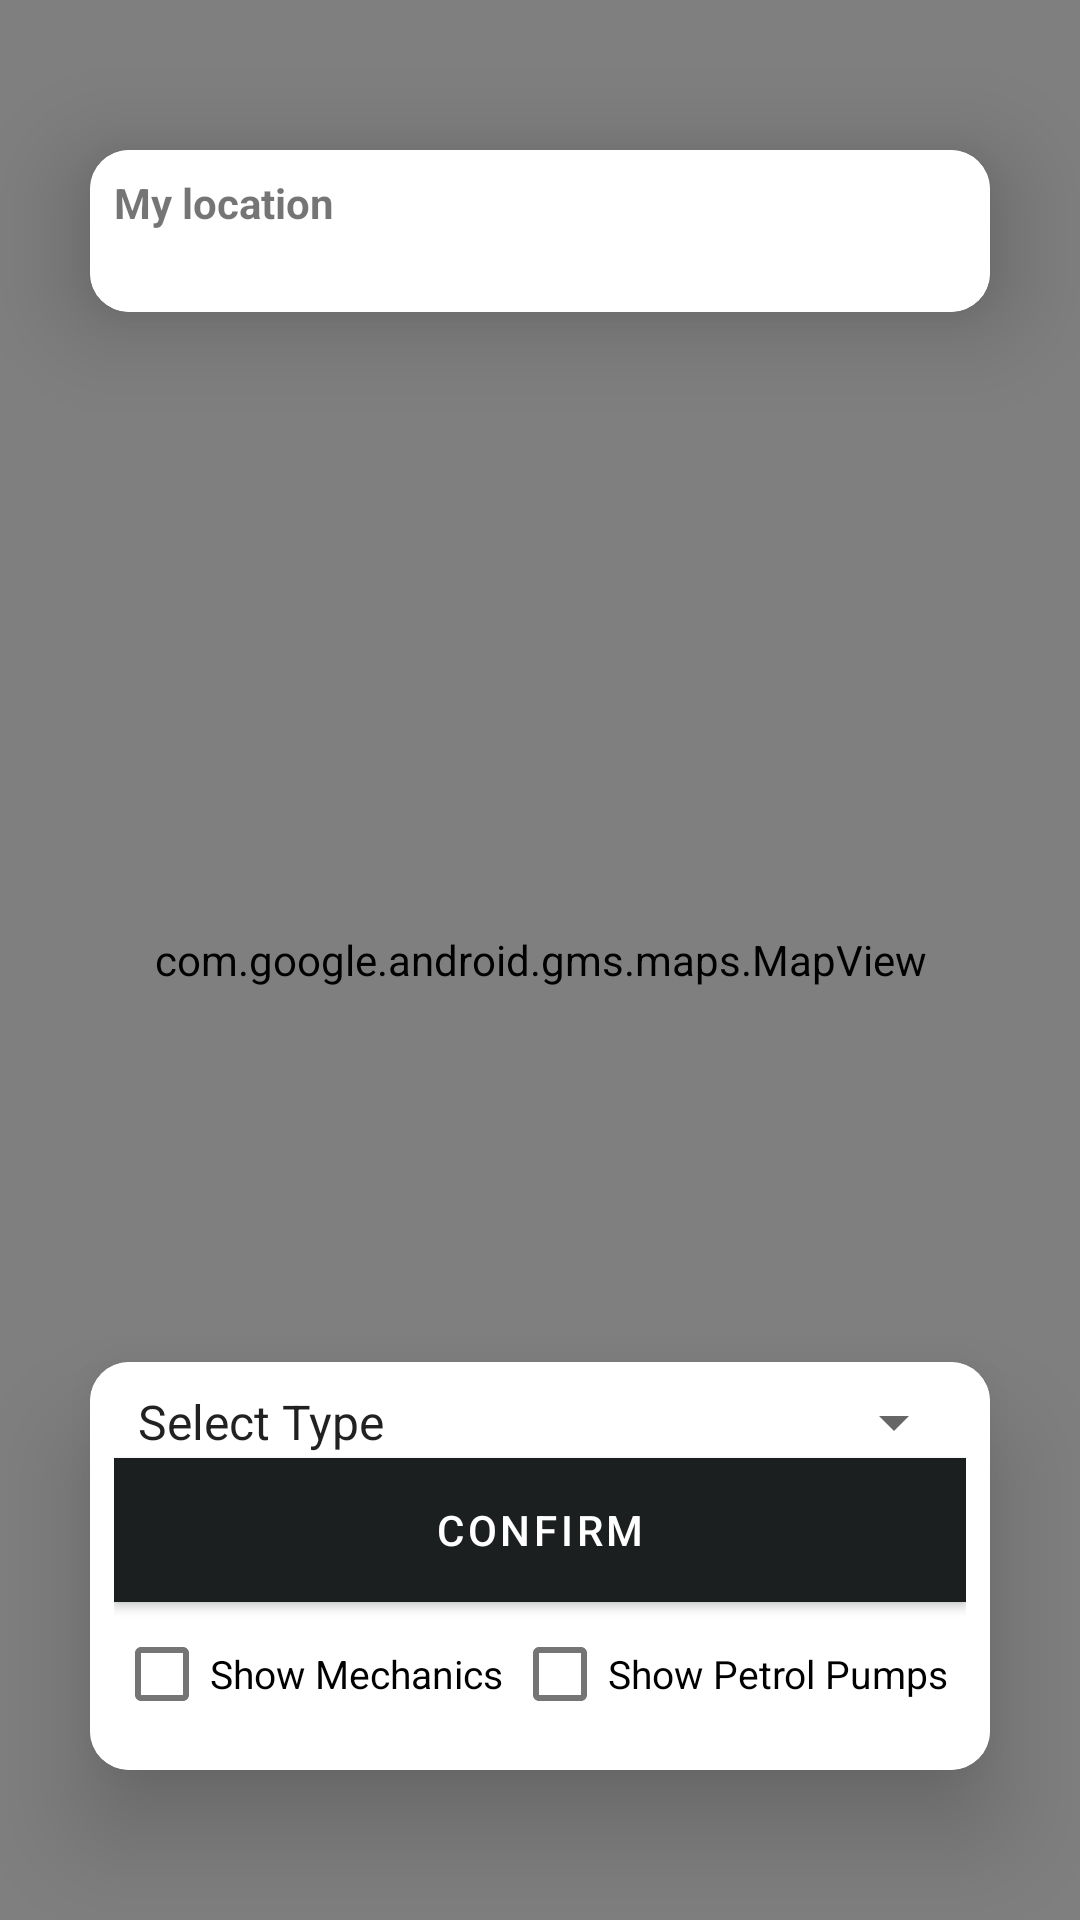

The Android layout XML behind this screen, and the referenced resources:
<!-- AndroidManifest.xml: application theme AppTheme -->
<!-- res/layout/content_dashboard.xml -->
<?xml version="1.0" encoding="utf-8"?>
<RelativeLayout
    xmlns:android="http://schemas.android.com/apk/res/android"
    xmlns:app="http://schemas.android.com/apk/res-auto"
    xmlns:tools="http://schemas.android.com/tools"
    android:layout_width="match_parent"
    android:layout_height="match_parent"
    app:layout_behavior="@string/appbar_scrolling_view_behavior"
    tools:showIn="@layout/app_bar_dashboard">

    <com.google.android.gms.maps.MapView
        android:layout_alignParentStart="true"
        android:layout_alignParentBottom="true"
        android:layout_alignParentEnd="true"
        android:layout_alignParentTop="true"
        android:id="@+id/map"
        android:layout_width="match_parent"
        android:layout_height="match_parent"/>

    <androidx.cardview.widget.CardView
        android:layout_alignParentTop="true"
        android:background="@color/colorTextWhite"
        android:layout_width="match_parent"
        android:layout_height="wrap_content"
        android:layout_marginTop="50dp"
        android:layout_marginStart="30dp"
        android:layout_marginEnd="30dp"
        app:cardElevation="20dp"
        app:cardCornerRadius="13dp">
        <LinearLayout
            android:orientation="vertical"
            android:background="@color/colorTextWhite"
            android:layout_width="match_parent"
            android:layout_height="wrap_content"
            android:padding="8dp">
            <TextView
                android:layout_width="match_parent"
                android:layout_height="wrap_content"
                android:textStyle="bold"
                android:maxLines="1"
                android:id="@+id/locationheading"
                android:text="My location"/>
            <TextView
                android:layout_width="match_parent"
                android:layout_height="wrap_content"
                android:textStyle="normal"
                android:maxLines="1"
                android:id="@+id/locationAddress"/>
        </LinearLayout>
    </androidx.cardview.widget.CardView>


    <androidx.cardview.widget.CardView
        android:id="@+id/conformCard"
        android:layout_alignParentBottom="true"
        android:background="@color/colorTextWhite"
        android:layout_width="match_parent"
        android:layout_height="wrap_content"
        android:layout_marginBottom="50dp"
        android:layout_marginStart="30dp"
        android:layout_marginEnd="30dp"
        app:cardElevation="20dp"
        app:cardCornerRadius="13dp">

        <LinearLayout
            android:orientation="vertical"
            android:background="@color/colorTextWhite"
            android:layout_width="match_parent"
            android:layout_height="wrap_content"
            android:padding="8dp">
            <LinearLayout
                android:visibility="gone"
                android:id="@+id/searching"
                android:layout_width="match_parent"
                android:layout_height="wrap_content"
                android:orientation="vertical"
                android:padding="@dimen/mp7">
                <TextView
                    android:layout_margin="@dimen/mp5"
                    android:textAlignment="center"
                    android:text="@string/connecting_you_to_nearby_drivers"
                    android:textStyle="bold"
                    android:layout_width="match_parent"
                    android:layout_height="wrap_content"/>
                <ProgressBar
                    android:layout_gravity="center"
                    android:layout_margin="@dimen/mp7"
                    android:layout_width="wrap_content"
                    android:layout_height="wrap_content"/>
            </LinearLayout>
            <Spinner
                android:entries="@array/types"
                android:layout_width="match_parent"
                android:layout_height="wrap_content"
                android:id="@+id/selecttype"/>
            <Button
                android:layout_width="match_parent"
                android:layout_height="wrap_content"
                android:text="@string/confirm"
                android:background="@color/colorPrimary"
                android:textColor="@color/colorTextWhite"
                android:id="@+id/confirm"/>
            <RelativeLayout
                android:layout_width="match_parent"
                android:layout_height="wrap_content">
                <CheckBox
                    android:textSize="13dp"
                    android:layout_width="wrap_content"
                    android:layout_height="wrap_content"
                    android:id="@+id/showmechanics"
                    android:text="@string/show_mechanics"
                    android:layout_alignParentStart="true"/>
                <CheckBox
                    android:textSize="13dp"
                    android:layout_width="wrap_content"
                    android:layout_height="wrap_content"
                    android:id="@+id/showpetrolpumps"
                    android:text="@string/show_petrol_pumps"
                    android:layout_marginStart="3dp"
                    android:layout_toEndOf="@id/showmechanics"/>
            </RelativeLayout>
        </LinearLayout>
    </androidx.cardview.widget.CardView>
</RelativeLayout>
<!-- res/layout/app_bar_dashboard.xml (included above) -->
<?xml version="1.0" encoding="utf-8"?>
<androidx.coordinatorlayout.widget.CoordinatorLayout
    xmlns:android="http://schemas.android.com/apk/res/android"
    xmlns:app="http://schemas.android.com/apk/res-auto"
    xmlns:tools="http://schemas.android.com/tools"
    android:layout_width="match_parent"
    android:layout_height="match_parent"
    tools:context=".activities.Dashboard">

    <com.google.android.material.appbar.AppBarLayout
        android:layout_width="match_parent"
        android:layout_height="wrap_content"
        android:theme="@style/AppTheme.AppBarOverlay">

        <androidx.appcompat.widget.Toolbar
            android:id="@+id/toolbar"
            android:layout_width="match_parent"
            android:layout_height="?attr/actionBarSize"
            android:background="?attr/colorPrimary"
            app:popupTheme="@style/AppTheme.PopupOverlay" />

    </com.google.android.material.appbar.AppBarLayout>

    <include layout="@layout/content_dashboard" />
    
    <include layout="@layout/bottom_sheet" />

</androidx.coordinatorlayout.widget.CoordinatorLayout>
<!-- res/layout/bottom_sheet.xml (included above) -->
<?xml version="1.0" encoding="utf-8"?>
<LinearLayout xmlns:android="http://schemas.android.com/apk/res/android"
    xmlns:app="http://schemas.android.com/apk/res-auto"
    android:id="@+id/bottom_sheet"
    android:layout_width="match_parent"
    android:layout_height="290dp"
    android:background="#fff"
    android:orientation="vertical"
    app:behavior_hideable="true"
    app:behavior_peekHeight="290dp"
    app:layout_behavior="com.google.android.material.bottomsheet.BottomSheetBehavior">

    <LinearLayout
        android:layout_width="match_parent"
        android:layout_height="wrap_content"
        android:orientation="vertical"
        android:layout_gravity="center_vertical"
        android:padding="7dp">

        <ProgressBar
            android:layout_width="wrap_content"
            android:layout_height="wrap_content"
            android:id="@+id/sheetProgress"
            android:layout_gravity="center"/>

        <RelativeLayout
            android:layout_marginRight="10dp"
            android:layout_marginLeft="10dp"
            android:id="@+id/mainSheet"
            android:layout_width="match_parent"
            android:layout_height="wrap_content">

            <de.hdodenhof.circleimageview.CircleImageView
                android:layout_height="94dp"
                android:layout_width="94dp"
                android:id="@+id/providerImage"
                android:layout_alignParentTop="true"
                android:layout_alignParentStart="true">
            </de.hdodenhof.circleimageview.CircleImageView>

            <TextView
                android:layout_marginStart="10dp"
                android:layout_toEndOf="@+id/providerImage"
                android:layout_width="match_parent"
                android:id="@+id/providerName"
                android:layout_height="wrap_content"
                android:text="Order Details"
                android:textColor="#444"
                android:textSize="18dp"
                android:textStyle="bold" />

            <TextView
                android:layout_below="@id/providerName"
                android:layout_marginStart="10dp"
                android:layout_width="match_parent"
                android:layout_toEndOf="@+id/providerImage"
                android:id="@+id/providerEmail"
                android:layout_height="wrap_content"
                android:text="provider email"
                android:textColor="#444"
                android:textSize="15dp"
                />


            <TextView
                android:layout_below="@id/providerEmail"
                android:layout_marginStart="10dp"
                android:layout_width="match_parent"
                android:layout_toEndOf="@+id/providerImage"
                android:id="@+id/providerCategory"
                android:layout_height="wrap_content"
                android:text="Order Details"
                android:textColor="#444"
                android:textSize="15dp"
                />

            <TextView
                android:layout_marginTop="10dp"
                android:layout_alignParentStart="true"
                android:layout_below="@id/providerImage"
                android:layout_width="match_parent"
                android:layout_toEndOf="@+id/providerImage"
                android:id="@+id/bookingDate"
                android:layout_height="wrap_content"
                android:text="Booking Date"
                android:textColor="#444"
                android:textSize="13dp"
                />


            <TextView
                android:layout_marginTop="10dp"
                android:layout_alignParentStart="true"
                android:layout_below="@id/bookingDate"
                android:layout_width="match_parent"
                android:layout_toEndOf="@+id/bookingDate"
                android:id="@+id/bookingAddress"
                android:layout_height="wrap_content"
                android:text="Booking Address"
                android:textColor="#444"
                android:textSize="13dp"
                />




            































        <Button
            android:layout_marginBottom="5dp"
            android:layout_below="@id/bookingAddress"
            android:layout_width="match_parent"
            android:layout_height="wrap_content"
            android:layout_marginTop="30dp"
            android:id="@+id/cancelBooking"
            android:backgroundTint="@android:color/holo_red_light"
            android:foreground="?attr/selectableItemBackground"
            android:text="Cancel"
            android:textColor="#fff" />
        </RelativeLayout>

    </LinearLayout>

</LinearLayout>
<!-- resources referenced by this layout -->
<resources>
  <string-array name="types">
          <item>Select Type</item>
          <item>Car Mechanic</item>
          <item>Bike Mechanic</item>
          <item>Petrol Provider</item>
      </string-array>
  <color name="colorPrimary">#1C1F1F</color>
  <color name="colorTextWhite">#FFFFFF</color>
  <dimen name="mp5">5dp</dimen>
  <dimen name="mp7">7dp</dimen>
  <string name="confirm">CONFIRM</string>
  <string name="connecting_you_to_nearby_drivers">Connecting you to nearby drivers</string>
  <string name="show_mechanics">Show Mechanics</string>
  <string name="show_petrol_pumps">Show Petrol Pumps</string>
  <style name="AppTheme.AppBarOverlay" parent="ThemeOverlay.AppCompat.Dark.ActionBar" />
  <style name="AppTheme.PopupOverlay" parent="ThemeOverlay.AppCompat.Light" />
  <style name="AppTheme" parent="Theme.MaterialComponents.Light.DarkActionBar">
          
          <item name="colorPrimary">@color/colorPrimary</item>
          <item name="colorPrimaryDark">@color/colorPrimaryDark</item>
          <item name="colorAccent">@color/colorAccent</item>
      </style>
  <color name="colorPrimaryDark">#0F1313</color>
  <color name="colorAccent">#D3C1C7</color>
</resources>
